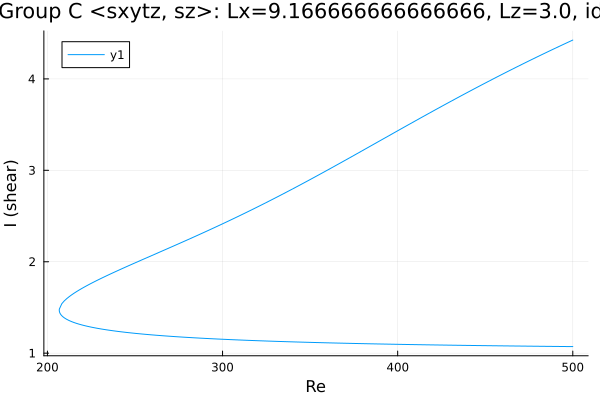

Data behind this chart, as committed beside it:
Re, shear
500.0, 1.072
499.8, 1.072
498.4, 1.072
497, 1.072
495.6, 1.073
494.1, 1.073
492.7, 1.073
491.3, 1.073
489.9, 1.074
488.5, 1.074
487.1, 1.074
485.7, 1.074
484.2, 1.075
482.8, 1.075
481.4, 1.075
480, 1.075
478.6, 1.076
477.2, 1.076
475.8, 1.076
474.3, 1.077
472.9, 1.077
471.5, 1.077
470.1, 1.078
468.7, 1.078
467.3, 1.078
465.9, 1.078
464.4, 1.079
463, 1.079
461.6, 1.079
460.2, 1.08
458.8, 1.08
457.4, 1.08
456, 1.081
454.5, 1.081
453.1, 1.081
451.7, 1.082
450.3, 1.082
448.9, 1.082
447.5, 1.083
447.1, 1.083
445.7, 1.083
444.3, 1.084
442.9, 1.084
441.4, 1.084
440, 1.085
438.6, 1.085
437.2, 1.085
435.8, 1.086
434.4, 1.086
433, 1.086
431.5, 1.087
430.1, 1.087
428.7, 1.088
427.3, 1.088
425.9, 1.088
424.5, 1.089
423.1, 1.089
421.6, 1.09
420.2, 1.09
418.8, 1.091
... 425 more rows
